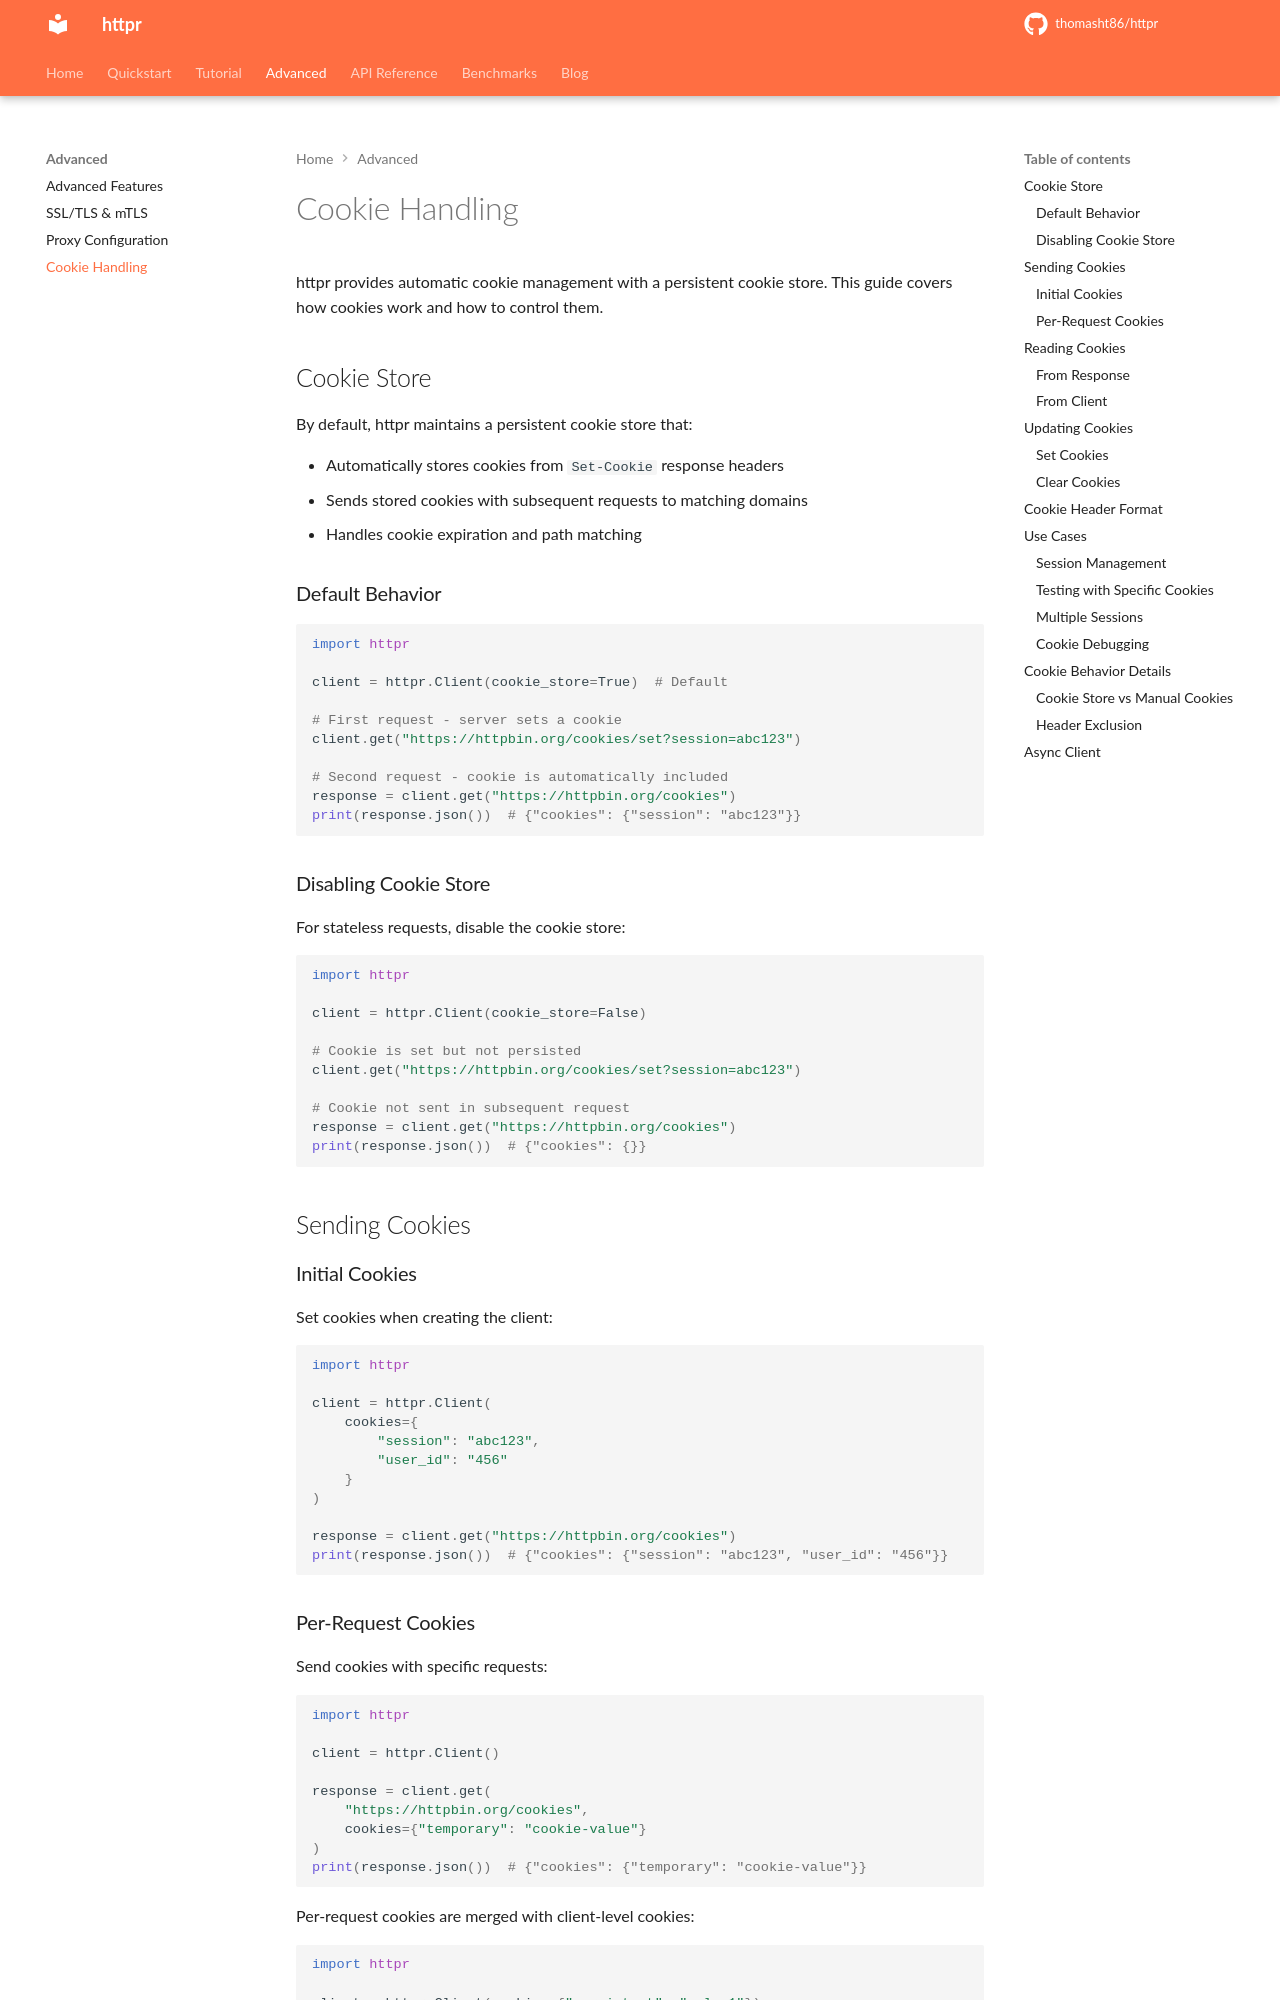

repository: thomasht86/httpr · page: advanced/cookies/index.html · generator: mkdocs

# Cookie Handling

httpr provides automatic cookie management with a persistent cookie store. This guide covers how cookies work and how to control them.

## Cookie Store

By default, httpr maintains a persistent cookie store that:

- Automatically stores cookies from `Set-Cookie` response headers
- Sends stored cookies with subsequent requests to matching domains
- Handles cookie expiration and path matching

### Default Behavior

```python
import httpr

client = httpr.Client(cookie_store=True)  # Default

# First request - server sets a cookie
client.get("https://httpbin.org/cookies/set?session=abc123")

# Second request - cookie is automatically included
response = client.get("https://httpbin.org/cookies")
print(response.json())  # {"cookies": {"session": "abc123"}}
```

### Disabling Cookie Store

For stateless requests, disable the cookie store:

```python
import httpr

client = httpr.Client(cookie_store=False)

# Cookie is set but not persisted
client.get("https://httpbin.org/cookies/set?session=abc123")

# Cookie not sent in subsequent request
response = client.get("https://httpbin.org/cookies")
print(response.json())  # {"cookies": {}}
```

## Sending Cookies

### Initial Cookies

Set cookies when creating the client:

```python
import httpr

client = httpr.Client(
    cookies={
        "session": "abc123",
        "user_id": "456"
    }
)

response = client.get("https://httpbin.org/cookies")
print(response.json())  # {"cookies": {"session": "abc123", "user_id": "456"}}
```

### Per-Request Cookies

Send cookies with specific requests:

```python
import httpr

client = httpr.Client()

response = client.get(
    "https://httpbin.org/cookies",
    cookies={"temporary": "cookie-value"}
)
print(response.json())  # {"cookies": {"temporary": "cookie-value"}}
```

Per-request cookies are merged with client-level cookies:

```python
import httpr

client = httpr.Client(cookies={"persistent": "value1"})

response = client.get(
    "https://httpbin.org/cookies",
    cookies={"temporary": "value2"}
)
# Both cookies sent
print(response.json())  # {"cookies": {"persistent": "value1", "temporary": "value2"}}
```
